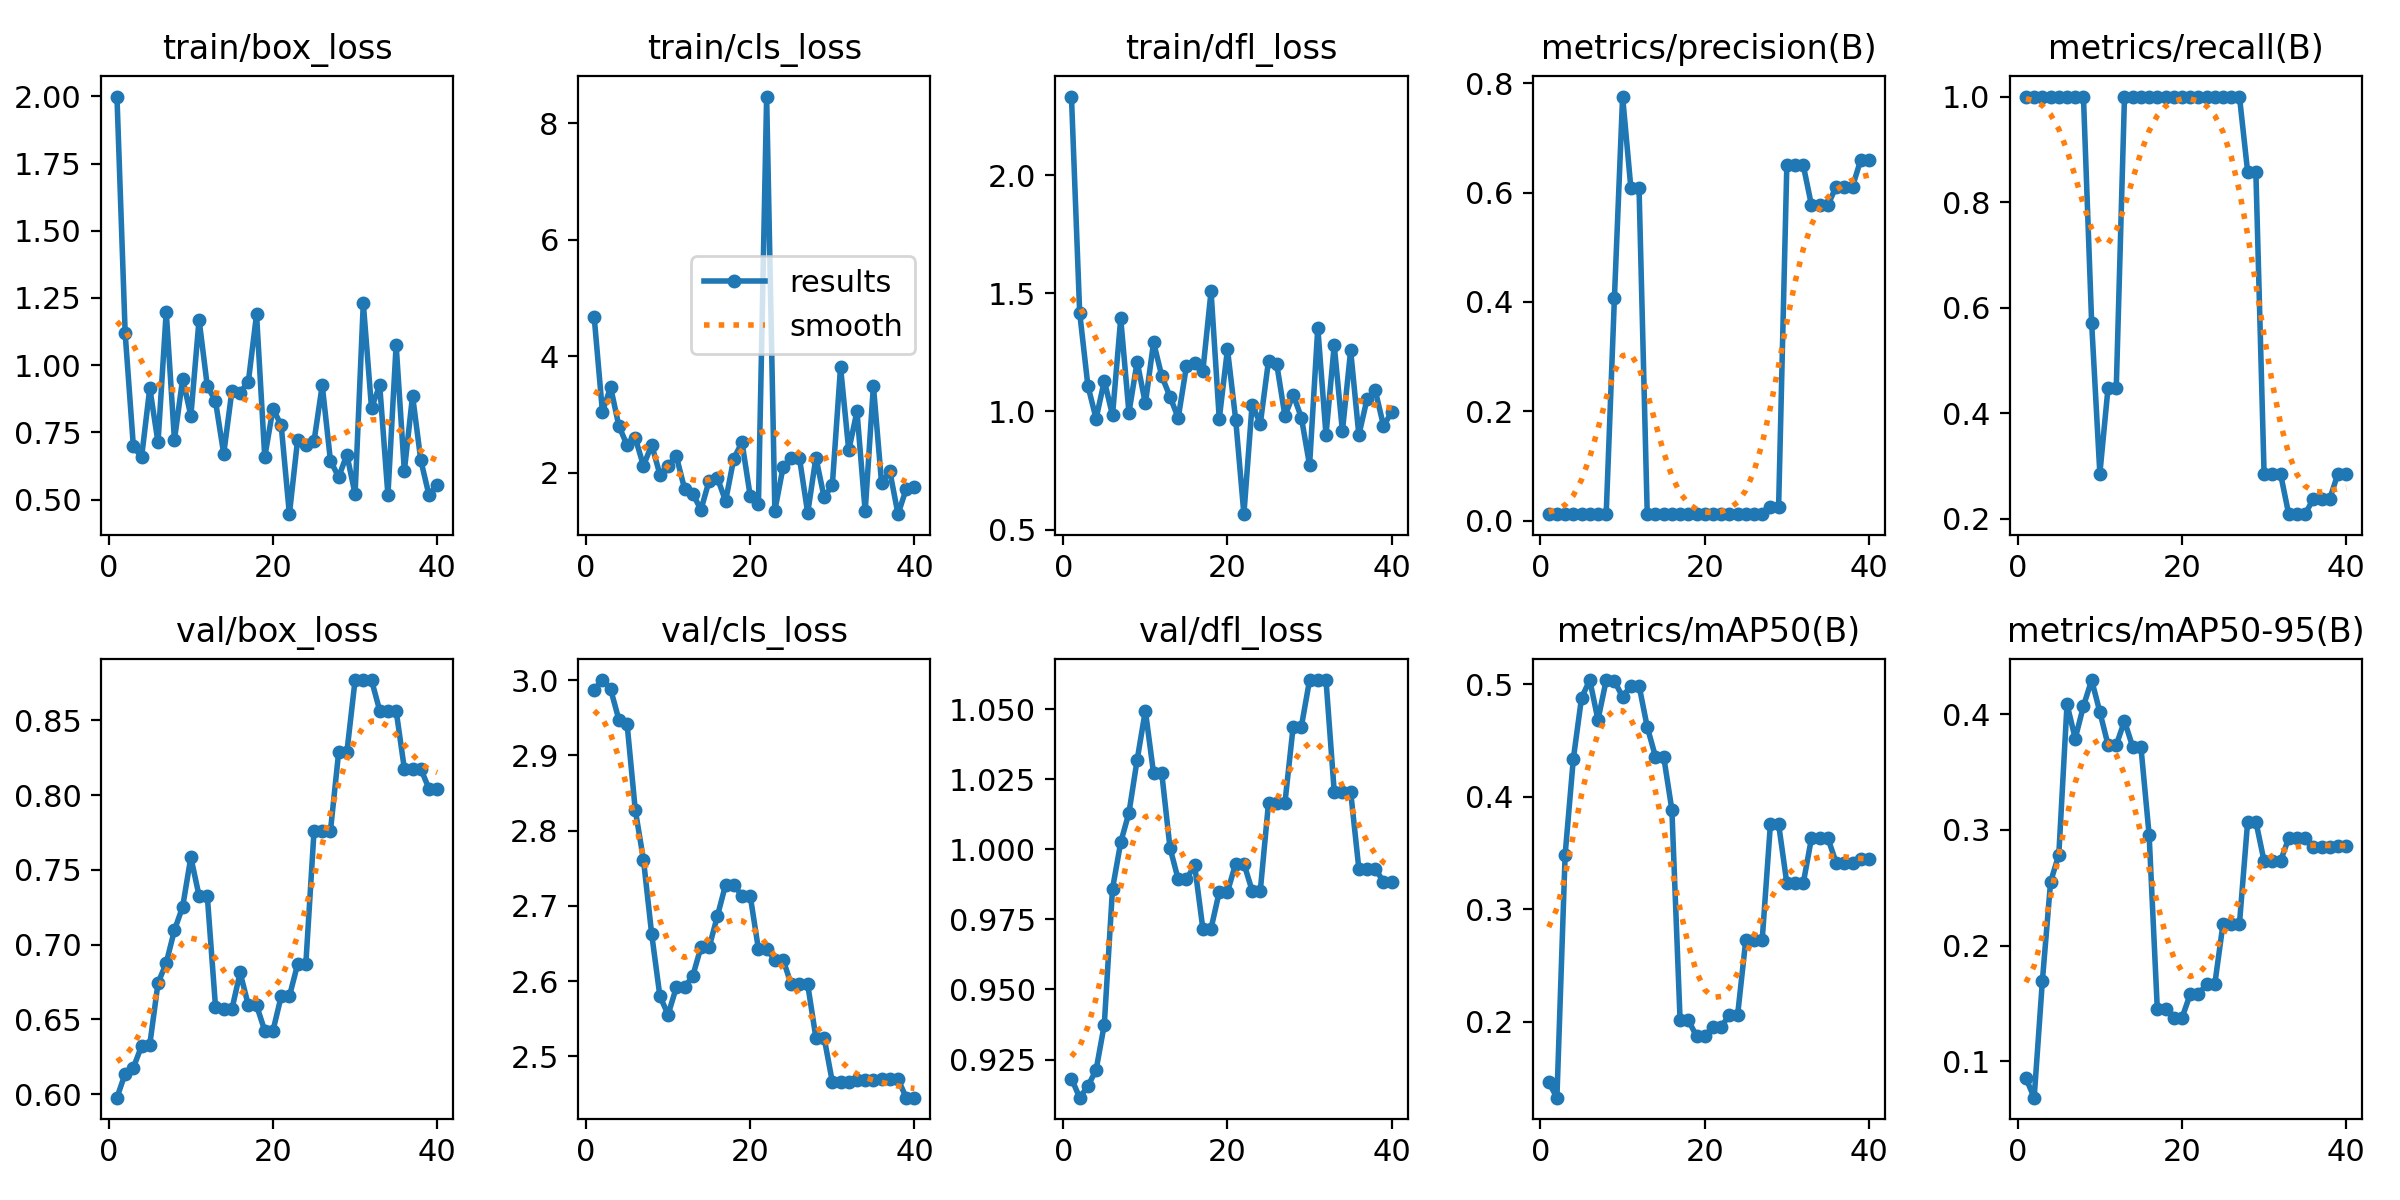

The data file committed next to this chart (first rows):
epoch, time, train/box_loss, train/cls_loss, train/dfl_loss, metrics/precision(B), metrics/recall(B), metrics/mAP50(B), metrics/mAP50-95(B), val/box_loss, val/cls_loss, val/dfl_loss, lr/pg0, lr/pg1, lr/pg2
1, 1.957, 1.999, 4.673, 2.332, 0.01167, 1, 0.1462, 0.08552, 0.5976, 2.987, 0.9182, 2e-05, 2e-05, 2e-05
2, 3.738, 1.118, 3.051, 1.418, 0.01167, 1, 0.1324, 0.0687, 0.6137, 3, 0.9114, 5.8515e-05, 5.8515e-05, 5.8515e-05
3, 5.33, 0.6976, 3.471, 1.109, 0.01167, 1, 0.3484, 0.1696, 0.6177, 2.988, 0.9155, 9.505e-05, 9.505e-05, 9.505e-05
4, 6.938, 0.6579, 2.809, 0.9696, 0.01167, 1, 0.4336, 0.2551, 0.6321, 2.948, 0.9213, 0.0001296, 0.0001296, 0.0001296
5, 8.574, 0.9152, 2.476, 1.13, 0.01167, 1, 0.4878, 0.2786, 0.6331, 2.942, 0.9375, 0.0001622, 0.0001622, 0.0001622
6, 10.09, 0.7125, 2.6, 0.9841, 0.01167, 1, 0.5036, 0.4085, 0.6743, 2.828, 0.9859, 0.0001928, 0.0001928, 0.0001928
7, 11.69, 1.199, 2.124, 1.393, 0.01167, 1, 0.4681, 0.3789, 0.6877, 2.761, 1.002, 0.0002214, 0.0002214, 0.0002214
8, 13.33, 0.7219, 2.483, 0.9948, 0.01167, 1, 0.5034, 0.4069, 0.7097, 2.662, 1.013, 0.000248, 0.000248, 0.000248
9, 14.96, 0.9494, 1.972, 1.21, 0.4064, 0.5714, 0.5028, 0.4294, 0.7253, 2.58, 1.032, 0.0002727, 0.0002727, 0.0002727
10, 16.68, 0.8118, 2.126, 1.034, 0.7759, 0.2857, 0.4884, 0.4018, 0.7585, 2.555, 1.049, 0.0002954, 0.0002954, 0.0002954
11, 18.25, 1.17, 2.287, 1.292, 0.6095, 0.4488, 0.4987, 0.3733, 0.7326, 2.592, 1.027, 0.0003161, 0.0003161, 0.0003161
12, 19.88, 0.9229, 1.73, 1.149, 0.6095, 0.4488, 0.4987, 0.3733, 0.7326, 2.592, 1.027, 0.0003348, 0.0003348, 0.0003348
13, 21.4, 0.8662, 1.644, 1.062, 0.01167, 1, 0.4618, 0.3941, 0.6585, 2.607, 1.001, 0.0003515, 0.0003515, 0.0003515
14, 23, 0.6702, 1.368, 0.9726, 0.01167, 1, 0.4355, 0.3717, 0.6568, 2.645, 0.9893, 0.0003663, 0.0003663, 0.0003663
15, 24.51, 0.9049, 1.868, 1.191, 0.01167, 1, 0.4355, 0.3717, 0.6568, 2.645, 0.9893, 0.000379, 0.000379, 0.000379
16, 26.09, 0.8983, 1.914, 1.206, 0.01167, 1, 0.3883, 0.2957, 0.6814, 2.686, 0.9943, 0.0003898, 0.0003898, 0.0003898
17, 27.77, 0.938, 1.518, 1.171, 0.01167, 1, 0.2014, 0.1449, 0.6594, 2.728, 0.9717, 0.0003986, 0.0003986, 0.0003986
18, 29.34, 1.189, 2.247, 1.508, 0.01167, 1, 0.2014, 0.1449, 0.6594, 2.728, 0.9717, 0.0004055, 0.0004055, 0.0004055
19, 31.06, 0.6577, 2.526, 0.9686, 0.01167, 1, 0.1871, 0.1376, 0.6424, 2.713, 0.9848, 0.0004103, 0.0004103, 0.0004103
20, 32.65, 0.8385, 1.603, 1.263, 0.01167, 1, 0.1871, 0.1376, 0.6424, 2.713, 0.9848, 0.0004132, 0.0004132, 0.0004132
21, 34.33, 0.7764, 1.46, 0.9659, 0.01167, 1, 0.1956, 0.158, 0.6654, 2.642, 0.9949, 0.0004141, 0.0004141, 0.0004141
22, 35.89, 0.4457, 8.463, 0.5654, 0.01167, 1, 0.1956, 0.158, 0.6654, 2.642, 0.9949, 0.000413, 0.000413, 0.000413
23, 37.6, 0.7223, 1.354, 1.029, 0.01167, 1, 0.2055, 0.1668, 0.6868, 2.628, 0.9853, 0.00041, 0.00041, 0.00041
24, 39.12, 0.7033, 2.097, 0.9485, 0.01167, 1, 0.2055, 0.1668, 0.6868, 2.628, 0.9853, 0.0004049, 0.0004049, 0.0004049
25, 40.73, 0.717, 2.248, 1.215, 0.01167, 1, 0.2725, 0.2189, 0.776, 2.595, 1.017, 0.0003979, 0.0003979, 0.0003979
26, 42.28, 0.9255, 2.252, 1.2, 0.01167, 1, 0.2725, 0.2189, 0.776, 2.595, 1.017, 0.0003889, 0.0003889, 0.0003889
27, 43.89, 0.645, 1.312, 0.9806, 0.01167, 1, 0.2725, 0.2189, 0.776, 2.595, 1.017, 0.0003779, 0.0003779, 0.0003779
28, 45.46, 0.5833, 2.264, 1.071, 0.02528, 0.8571, 0.3755, 0.3072, 0.8287, 2.525, 1.044, 0.0003649, 0.0003649, 0.0003649
29, 47.03, 0.6673, 1.581, 0.9741, 0.02528, 0.8571, 0.3755, 0.3072, 0.8287, 2.525, 1.044, 0.00035, 0.00035, 0.00035
30, 48.64, 0.5202, 1.793, 0.7723, 0.6503, 0.2857, 0.323, 0.273, 0.8771, 2.466, 1.06, 0.0003331, 0.0003331, 0.0003331
31, 50.12, 1.231, 3.818, 1.354, 0.6503, 0.2857, 0.323, 0.273, 0.8771, 2.466, 1.06, 0.0003142, 0.0003142, 0.0003142
32, 51.97, 0.8407, 2.386, 0.9007, 0.6503, 0.2857, 0.323, 0.273, 0.8771, 2.466, 1.06, 0.0002933, 0.0002933, 0.0002933
33, 53.53, 0.9249, 3.058, 1.28, 0.577, 0.2089, 0.363, 0.2928, 0.8566, 2.469, 1.021, 0.0002704, 0.0002704, 0.0002704
34, 55.05, 0.5166, 1.338, 0.9165, 0.577, 0.2089, 0.363, 0.2928, 0.8566, 2.469, 1.021, 0.0002456, 0.0002456, 0.0002456
35, 56.58, 1.076, 3.5, 1.258, 0.577, 0.2089, 0.363, 0.2928, 0.8566, 2.469, 1.021, 0.0002187, 0.0002187, 0.0002187
36, 58.12, 0.6065, 1.82, 0.9004, 0.6112, 0.2382, 0.3414, 0.2854, 0.8177, 2.469, 0.9931, 0.0001899, 0.0001899, 0.0001899
37, 59.56, 0.8869, 2.028, 1.052, 0.6112, 0.2382, 0.3414, 0.2854, 0.8177, 2.469, 0.9931, 0.0001591, 0.0001591, 0.0001591
38, 61.07, 0.6468, 1.291, 1.089, 0.6112, 0.2382, 0.3414, 0.2854, 0.8177, 2.469, 0.9931, 0.0001264, 0.0001264, 0.0001264
39, 62.5, 0.5168, 1.726, 0.9398, 0.66, 0.2857, 0.3442, 0.2858, 0.8043, 2.445, 0.9884, 9.163e-05, 9.163e-05, 9.163e-05
40, 63.97, 0.5554, 1.76, 0.9961, 0.66, 0.2857, 0.3442, 0.2858, 0.8043, 2.445, 0.9884, 5.4905e-05, 5.4905e-05, 5.4905e-05
